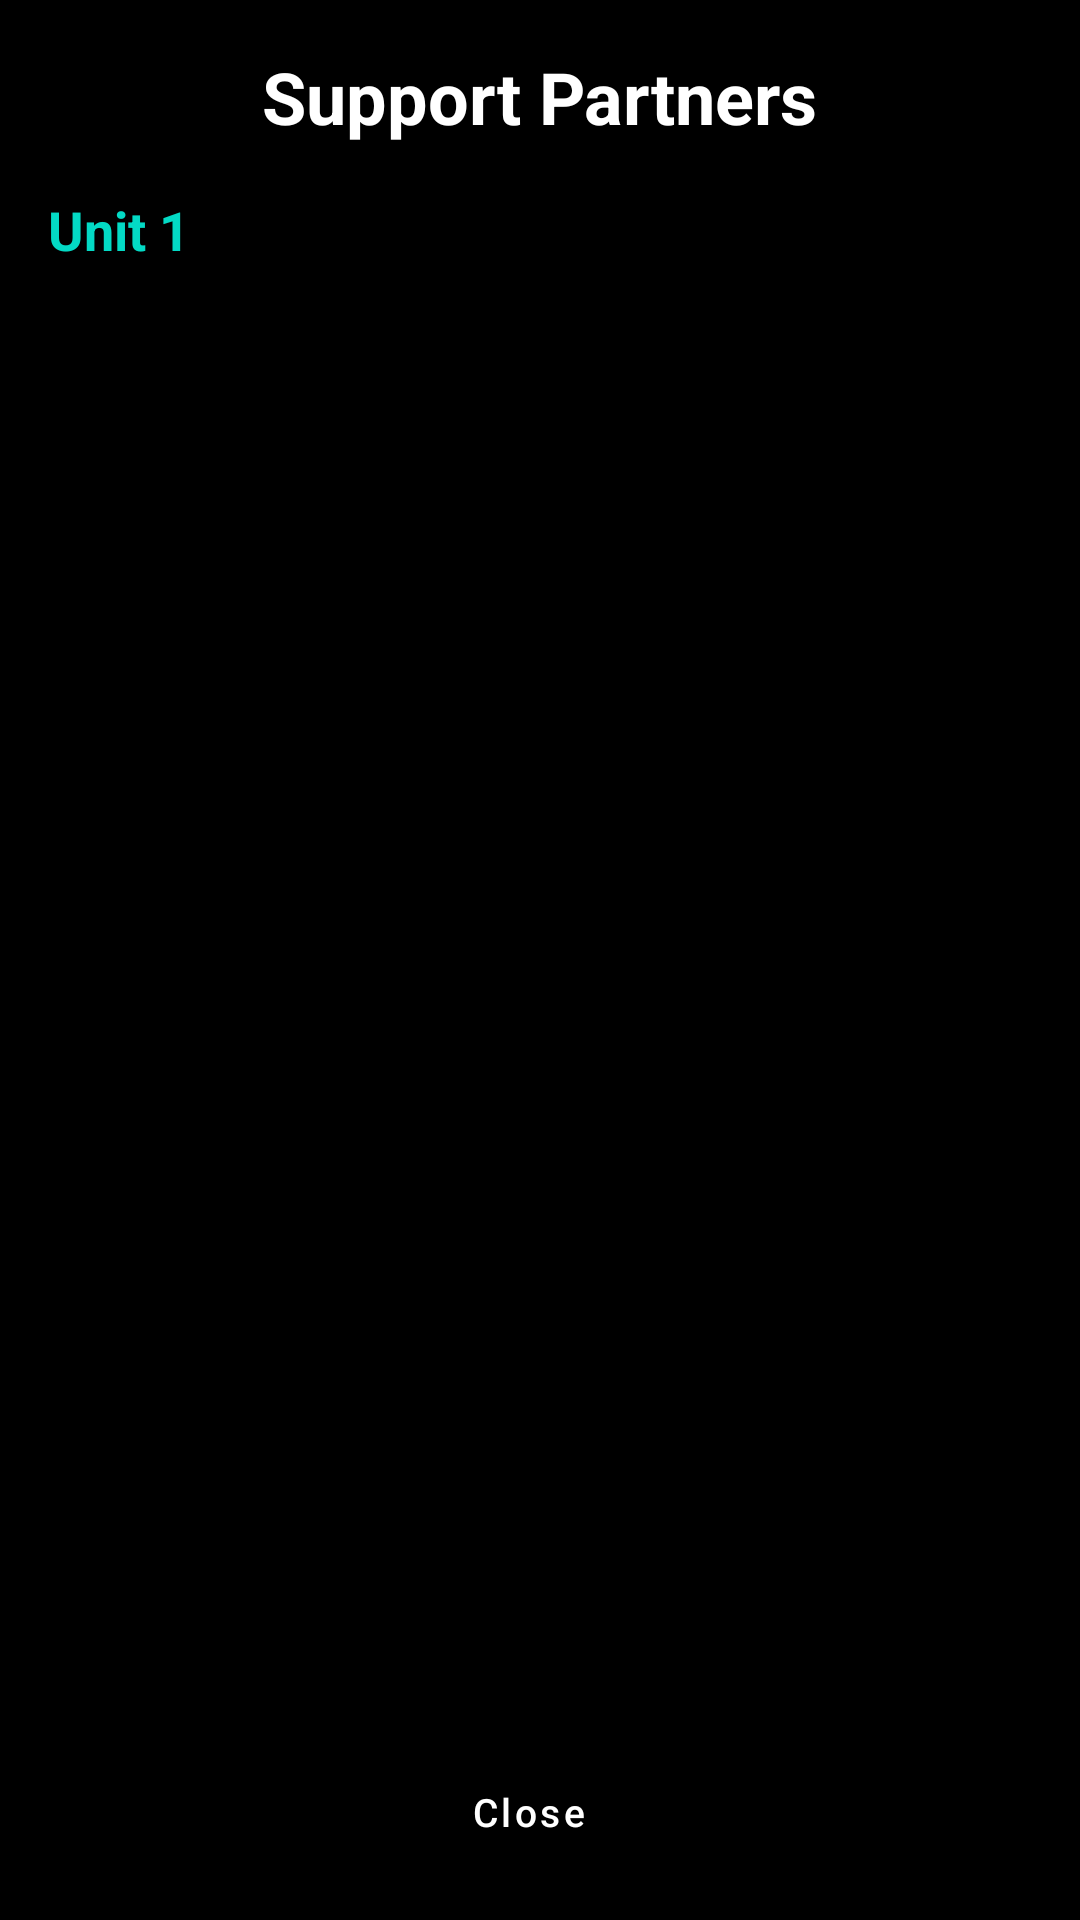

This screen was rendered from an Android layout file. Write that file and the resources it references.
<!-- AndroidManifest.xml: application theme Theme.OpenTactics -->
<!-- res/layout/dialog_support.xml -->
<?xml version="1.0" encoding="utf-8"?>
<LinearLayout xmlns:android="http://schemas.android.com/apk/res/android"
    android:layout_width="match_parent"
    android:layout_height="match_parent"
    android:orientation="vertical"
    android:padding="16dp"
    android:background="@color/black">

    <TextView
        android:layout_width="wrap_content"
        android:layout_height="wrap_content"
        android:text="@string/support_partners"
        android:textColor="@color/white"
        android:textSize="24sp"
        android:textStyle="bold"
        android:layout_gravity="center_horizontal"
        android:layout_marginBottom="16dp" />

    <TextView
        android:id="@+id/characterNameSupport"
        android:layout_width="wrap_content"
        android:layout_height="wrap_content"
        android:text="@string/unit_1"
        android:textColor="@color/teal_200"
        android:textSize="18sp"
        android:textStyle="bold"
        android:layout_marginBottom="8dp" />

    <androidx.recyclerview.widget.RecyclerView
        android:id="@+id/supportRecyclerView"
        android:layout_width="match_parent"
        android:layout_height="0dp"
        android:layout_weight="1" />

    <TextView
        android:id="@+id/noSupportsText"
        android:layout_width="wrap_content"
        android:layout_height="0dp"
        android:layout_weight="1"
        android:text="@string/no_supports"
        android:textColor="@color/white"
        android:textSize="16sp"
        android:gravity="center"
        android:visibility="gone" />

    <LinearLayout
        android:layout_width="match_parent"
        android:layout_height="wrap_content"
        android:orientation="horizontal"
        android:layout_marginTop="16dp">

        <Button
            android:id="@+id/btnCloseSupport"
            style="@style/GameButtonStyle"
            android:layout_width="0dp"
            android:layout_height="wrap_content"
            android:layout_weight="1"
            android:layout_marginEnd="8dp"
            android:text="@string/close" />

    </LinearLayout>

</LinearLayout>
<!-- resources referenced by this layout -->
<resources>
  <color name="black">#FF000000</color>
  <color name="teal_200">#FF03DAC5</color>
  <color name="white">#FFFFFFFF</color>
  <string name="close">Close</string>
  <string name="no_supports">No support relationships yet</string>
  <string name="support_partners">Support Partners</string>
  <string name="unit_1">Unit 1</string>
  <style name="GameButtonStyle" parent="Widget.MaterialComponents.Button">
          <item name="android:textSize">13sp</item>
          <item name="android:textColor">@color/white</item>
          <item name="backgroundTint">@color/button_enabled</item>
          <item name="cornerRadius">6dp</item>
          <item name="android:textAllCaps">false</item>
          <item name="android:minHeight">40dp</item>
          <item name="android:stateListAnimator">@null</item>
          <item name="rippleColor">#33FFD700</item>
      </style>
  <style name="Theme.OpenTactics" parent="Theme.MaterialComponents.DayNight.NoActionBar">
          
          <item name="colorPrimary">@color/purple_500</item>
          <item name="colorPrimaryVariant">@color/purple_700</item>
          <item name="colorOnPrimary">@color/white</item>
          
          <item name="colorSecondary">@color/teal_200</item>
          <item name="colorSecondaryVariant">@color/teal_700</item>
          <item name="colorOnSecondary">@color/black</item>
          
          <item name="android:statusBarColor" tools:targetApi="l">@color/control_bar_background</item>
          <item name="android:navigationBarColor" tools:targetApi="l">@color/control_bar_background</item>
          
          <item name="android:windowFullscreen">true</item>
      </style>
  <color name="button_enabled">#FF0F3460</color>
  <color name="purple_500">#FF6200EE</color>
  <color name="purple_700">#FF3700B3</color>
  <color name="teal_700">#FF018786</color>
  <color name="control_bar_background">#FF16213E</color>
</resources>
